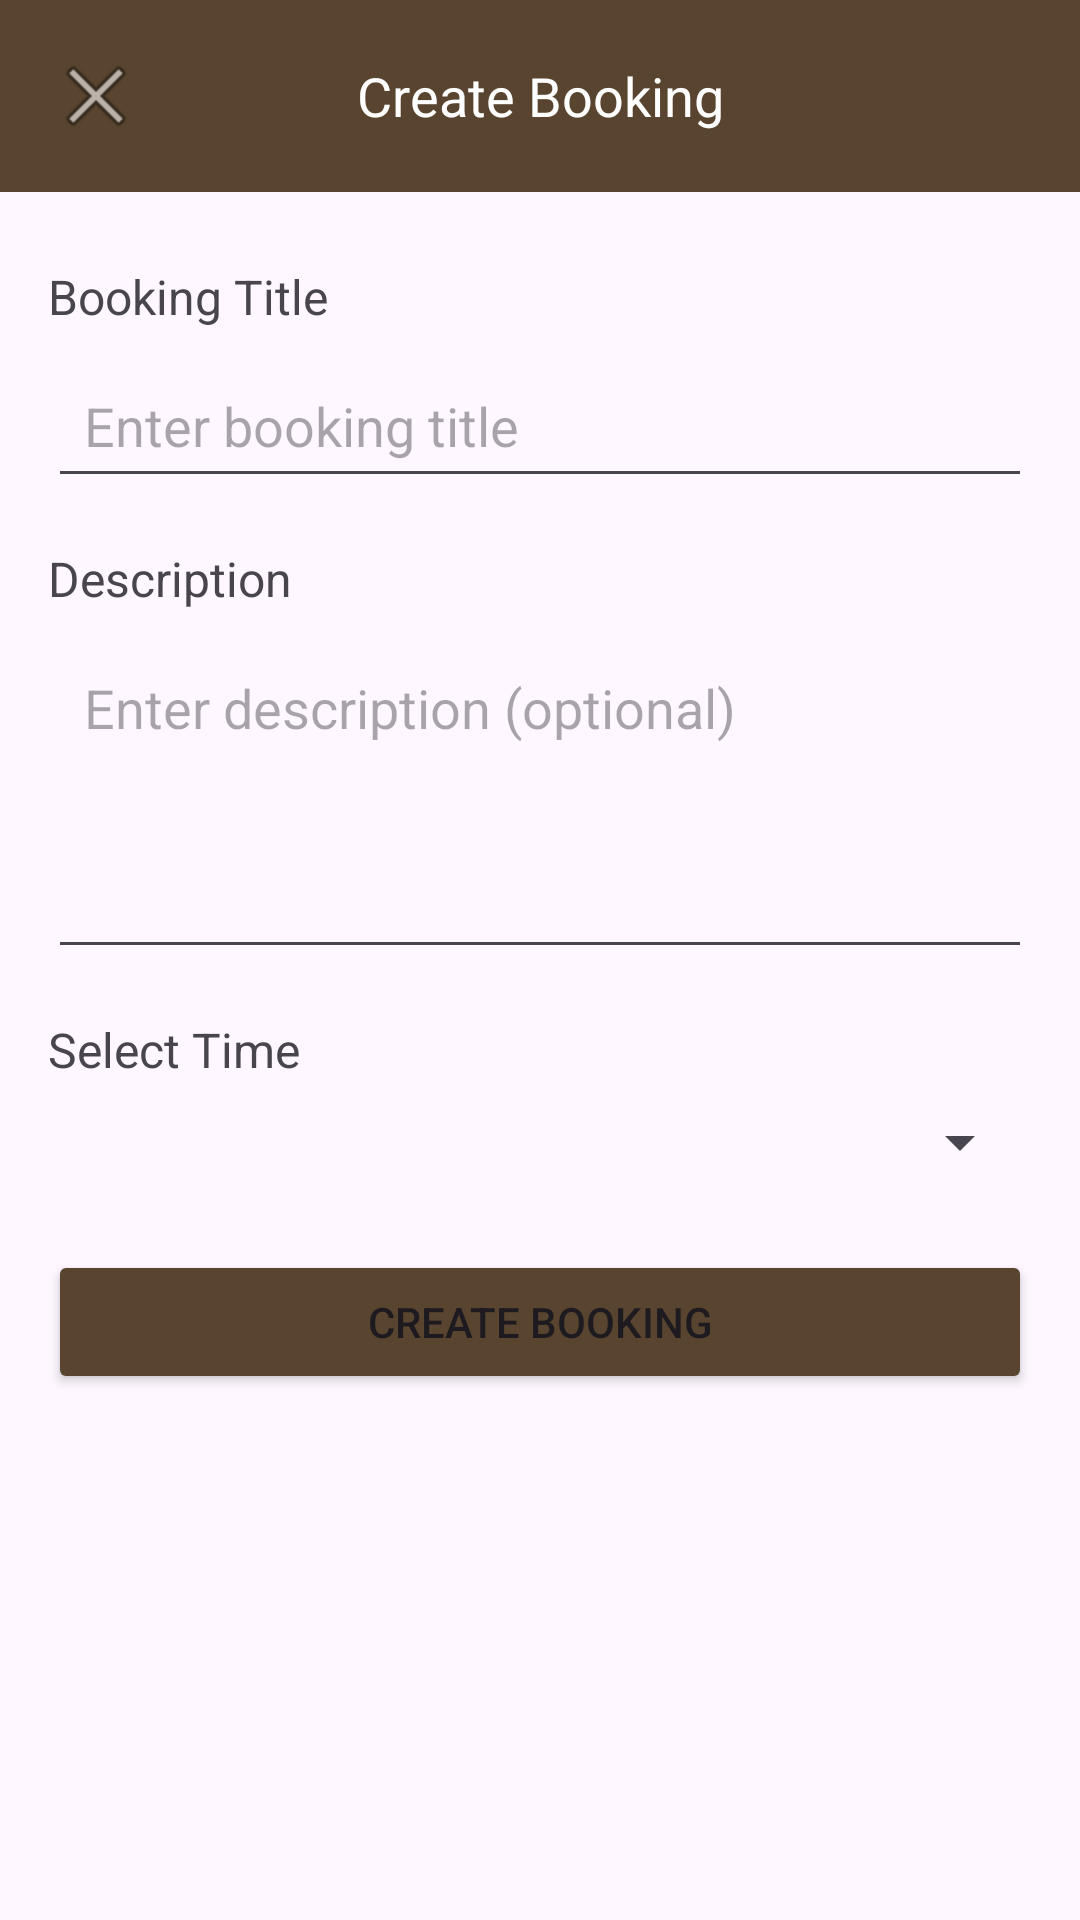

Android layout source for this screen:
<!-- AndroidManifest.xml: application theme Theme.RAMSolutions -->
<!-- res/layout/activity_create_booking.xml -->
<?xml version="1.0" encoding="utf-8"?>
<androidx.constraintlayout.widget.ConstraintLayout xmlns:android="http://schemas.android.com/apk/res/android"
    xmlns:app="http://schemas.android.com/apk/res-auto"
    xmlns:tools="http://schemas.android.com/tools"
    android:layout_width="match_parent"
    android:layout_height="match_parent"
    tools:context=".CreateBookingActivity">

    <androidx.appcompat.widget.Toolbar
        android:id="@+id/toolbar"
        android:layout_width="match_parent"
        android:layout_height="?attr/actionBarSize"
        android:background="@color/brown"
        app:layout_constraintEnd_toEndOf="parent"
        app:layout_constraintStart_toStartOf="parent"
        app:layout_constraintTop_toTopOf="parent">

        <ImageButton
            android:id="@+id/btnBack"
            android:layout_width="wrap_content"
            android:layout_height="wrap_content"
            android:background="?attr/selectableItemBackgroundBorderless"
            android:contentDescription="Back"
            android:src="@android:drawable/ic_menu_close_clear_cancel" />

        <TextView
            android:layout_width="wrap_content"
            android:layout_height="wrap_content"
            android:layout_gravity="center"
            android:text="Create Booking"
            android:textColor="@android:color/white"
            android:textSize="18sp" />
    </androidx.appcompat.widget.Toolbar>

    <ScrollView
        android:layout_width="match_parent"
        android:layout_height="0dp"
        app:layout_constraintBottom_toBottomOf="parent"
        app:layout_constraintEnd_toEndOf="parent"
        app:layout_constraintStart_toStartOf="parent"
        app:layout_constraintTop_toBottomOf="@+id/toolbar">

        <LinearLayout
            android:layout_width="match_parent"
            android:layout_height="wrap_content"
            android:orientation="vertical"
            android:padding="16dp">

            <TextView
                android:layout_width="match_parent"
                android:layout_height="wrap_content"
                android:layout_marginTop="8dp"
                android:text="Booking Title"
                android:textSize="16sp" />

            <EditText
                android:id="@+id/etBookingTitle"
                android:layout_width="match_parent"
                android:layout_height="wrap_content"
                android:layout_marginTop="8dp"
                android:hint="Enter booking title"
                android:inputType="text"
                android:padding="12dp" />

            <TextView
                android:layout_width="match_parent"
                android:layout_height="wrap_content"
                android:layout_marginTop="16dp"
                android:text="Description"
                android:textSize="16sp" />

            <EditText
                android:id="@+id/etBookingDesc"
                android:layout_width="match_parent"
                android:layout_height="wrap_content"
                android:layout_marginTop="8dp"
                android:gravity="top|start"
                android:hint="Enter description (optional)"
                android:inputType="textMultiLine"
                android:lines="4"
                android:padding="12dp" />

            <TextView
                android:layout_width="match_parent"
                android:layout_height="wrap_content"
                android:layout_marginTop="16dp"
                android:text="Select Time"
                android:textSize="16sp" />

            <Spinner
                android:id="@+id/spinnerTimes"
                android:layout_width="match_parent"
                android:layout_height="wrap_content"
                android:layout_marginTop="8dp"
                android:padding="12dp" />

            <Button
                android:id="@+id/btnSubmitBooking"
                android:layout_width="match_parent"
                android:layout_height="wrap_content"
                android:layout_marginTop="24dp"
                android:padding="12dp"
                android:backgroundTint="@color/brown"
                android:text="Create Booking" />

            <ProgressBar
                android:id="@+id/progressBar"
                style="?android:attr/progressBarStyle"
                android:layout_width="wrap_content"
                android:layout_height="wrap_content"
                android:layout_gravity="center"
                android:layout_marginTop="16dp"
                android:visibility="gone" />

        </LinearLayout>
    </ScrollView>

</androidx.constraintlayout.widget.ConstraintLayout>
<!-- resources referenced by this layout -->
<resources>
  <color name="brown">#58442F</color>
  <style name="Theme.RAMSolutions" parent="Base.Theme.RAMSolutions" />
  <style name="Base.Theme.RAMSolutions" parent="Theme.Material3.DayNight.NoActionBar">
          
          
      </style>
</resources>
